Run: headless pygame with SDL's dummy video driver; simulated clock (each Clock.tick advances the game by its frame time, no real sleeping); random seed 0; keys injected as events and as key.get_pressed() state; mouse plan: one left click at the window centre at the start of phase 2, then a move to the lower-right quarter at the start of phase 3.
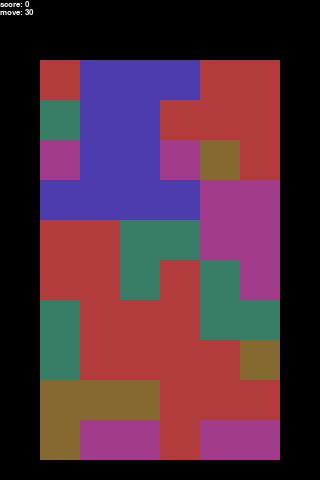
Frame 1 of 4 · flips 1–60 · no input
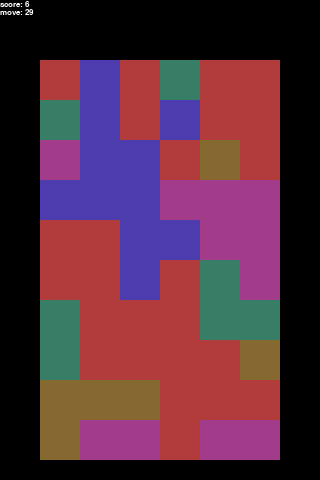
Frame 2 of 4 · flips 61–180 · clicked the window centre · tapped SPACE, RETURN · held RIGHT (→), D
Frame 3 of 4 · flips 181–300 · moved the mouse to the lower-right quarter · held DOWN (↓), S · screen unchanged from frame 2, image omitted
Frame 4 of 4 · flips 301–420 · held LEFT (←), A, UP (↑), W · screen unchanged from frame 3, image omitted

The pygame program that drew these frames:

#!/usr/bin/env python2
# encoding: utf-8

import pygame
import random
from pygame.locals import *

COLOR0 = (255, 255, 255)
COLOR1 = (178, 60,  60)
COLOR2 = (134, 105, 48)
COLOR3 = (162, 60,  138)
COLOR4 = (56,  125, 101)
COLOR5 = (77,  60,  174)

FIRST_CHIP = (40,  60)
CHIP_SIZE  = (40, 40)
WIDTH = 6
HEIGHT = 10

def swap_cell(cell_a, cell_b):
    chip_a = cell_a.chip
    cell_a.chip = cell_b.chip
    cell_b.chip = chip_a

class Cell:
    def __init__(self, x, y):
        self.chip = None
        self.x = x
        self.y = y

    def set_chip(self, chip):
        self.chip = chip

    def get_color(self):
        if self.chip is None:
            return COLOR0
        else:
            return self.chip

    def random(self, luck, left, right, up, down):
        colors = [COLOR1, COLOR2, COLOR3, COLOR4, COLOR5]
        neighbords = [left, right, up, down]
        random.shuffle(neighbords)
        for neighbord in neighbords:
            if neighbord is None or neighbord.chip is None:
                continue
            if random.randint(1, 100) < luck:
                self.chip = neighbord.chip
                return
            if neighbord.chip in colors:
                colors.remove(neighbord.chip)
        random.shuffle(colors)
        self.chip = colors[0]


class Grid:
    def __init__(self):
        self.grid = [[Cell(x, y) for y in range(HEIGHT)] for x in range(WIDTH)]
        self.cells = []
        for x in range(WIDTH):
            for y in range(HEIGHT):
                self.cells.append(self.grid[x][y])

    def get(self, x, y):
        if x < 0 or x >= WIDTH:
            return None
        if y < 0 or y >= HEIGHT:
            return None
        return self.grid[x][y]

    def random(self, luck):
        for x in range(WIDTH):
            for y in range(HEIGHT):
                left  = self.get(x - 1, y)
                right = self.get(x + 1, y)
                up    = self.get(x, y - 1)
                down  = self.get(x, y + 1)
                self.grid[x][y].random(luck, left, right, up, down)

    def is_pair(self, cell):
        color = cell.get_color()
        x = cell.x
        y = cell.y
        neighbords = [
            self.get(x - 1, y),
            self.get(x + 1, y),
            self.get(x, y - 1),
            self.get(x, y + 1)
        ]
        for neighbord in neighbords:
            if neighbord is not None and neighbord.get_color() == color:
                return True
        return False

    def destroy(self, cell, score=1):
        color = cell.get_color()
        if cell.chip is None:
            return 0
        cell.set_chip(None)
        x = cell.x
        y = cell.y
        neighbords = [
            self.get(x - 1, y),
            self.get(x + 1, y),
            self.get(x, y - 1),
            self.get(x, y + 1)
        ]
        for neighbord in neighbords:
            if neighbord is not None and neighbord.get_color() == color:
                score += self.destroy(neighbord, score)

        return score

    def fall(self, view):
        for y in reversed(range(HEIGHT)):
            for x in range(WIDTH):
                if self.grid[x][y].get_color() == COLOR0:
                    for up in reversed(range(y)):
                        if self.grid[x][up].get_color() != COLOR0:
                            swap_cell(self.grid[x][y], self.grid[x][up])
                            break

    def respawn(self, luck, view):
        self.fall(view)
        for x in range(WIDTH):
            for y in range(HEIGHT):
                if self.grid[x][y].get_color() != COLOR0:
                    continue
                left  = self.get(x - 1, y)
                right = self.get(x + 1, y)
                up    = self.get(x, y - 1)
                down  = self.get(x, y + 1)
                self.grid[x][y].random(luck, left, right, up, down)



class CellView(pygame.sprite.Sprite):
    def __init__(self, cell):
        pygame.sprite.Sprite.__init__(self)
        self.cell = cell
        self.update()
        self.rect = self.image.get_rect()
        x = cell.x * CHIP_SIZE[0] + FIRST_CHIP[0]
        y = cell.y * CHIP_SIZE[1] + FIRST_CHIP[1]
        self.rect.move_ip(x, y)

    def collidepoint(self, pos):
        return self.rect.collidepoint(pos)

    def update(self):
        #TODO: get ref not value
        self.image = pygame.Surface(CHIP_SIZE)
        self.image.fill(self.cell.get_color())

class GameView:
    def __init__(self):
        self.grid = Grid()
        self.cell_views = pygame.sprite.Group()
        self.font = pygame.font.SysFont("Arial", 12);
        for cell in self.grid.cells:
            self.cell_views.add(CellView(cell))
        self.score = 0
        self.move = 30

    def update(self):
        self.cell_views.update()

    def draw(self, surface):
        surface.fill((0,0,0))
        score_view = self.font.render("score: " + str(self.score), 1, (255,255,255))
        surface.blit(score_view, score_view.get_rect())
        move_text = "move: "
        if self.move < 0:
            move_text += str(0)
        else:
            move_text += str(self.move)
        move_view = self.font.render(move_text, 1, (255,255,255))
        surface.blit(move_view, score_view.get_rect().move(0, score_view.get_rect().height))
        self.cell_views.draw(surface)

    def click(self, pos):
        for cell_view in self.cell_views:
            if cell_view.collidepoint(pos):
                if self.grid.is_pair(cell_view.cell):
                    self.score += self.grid.destroy(cell_view.cell) * 2
                    self.move -= 1
                break
        self.grid.fall(self)
        if self.move >= 0:
            self.grid.respawn(30, self)

class Application:
    def __init__(self):
        pygame.init()
        self.display_surface = pygame.display.set_mode((320,480))
        pygame.display.set_caption("PyClicker")
        self.is_run = False
        self.game = GameView()
        self.game.grid.random(50)
        self.game.update()

    def esc(self):
        self.is_run = False

    def run(self):
        self.is_run = True
        while self.is_run:
            for event in pygame.event.get():
                if event.type == QUIT:
                    self.esc()
                if event.type == KEYUP:
                    if event.key == K_ESCAPE:
                        self.esc()
                if event.type == MOUSEBUTTONUP:
                    if event.button == 1:
                        self.game.click(event.pos)
            self.game.update()
            self.game.draw(self.display_surface)
            pygame.display.update()
        pygame.quit()

if __name__ == '__main__':
    app = Application()
    app.run()
